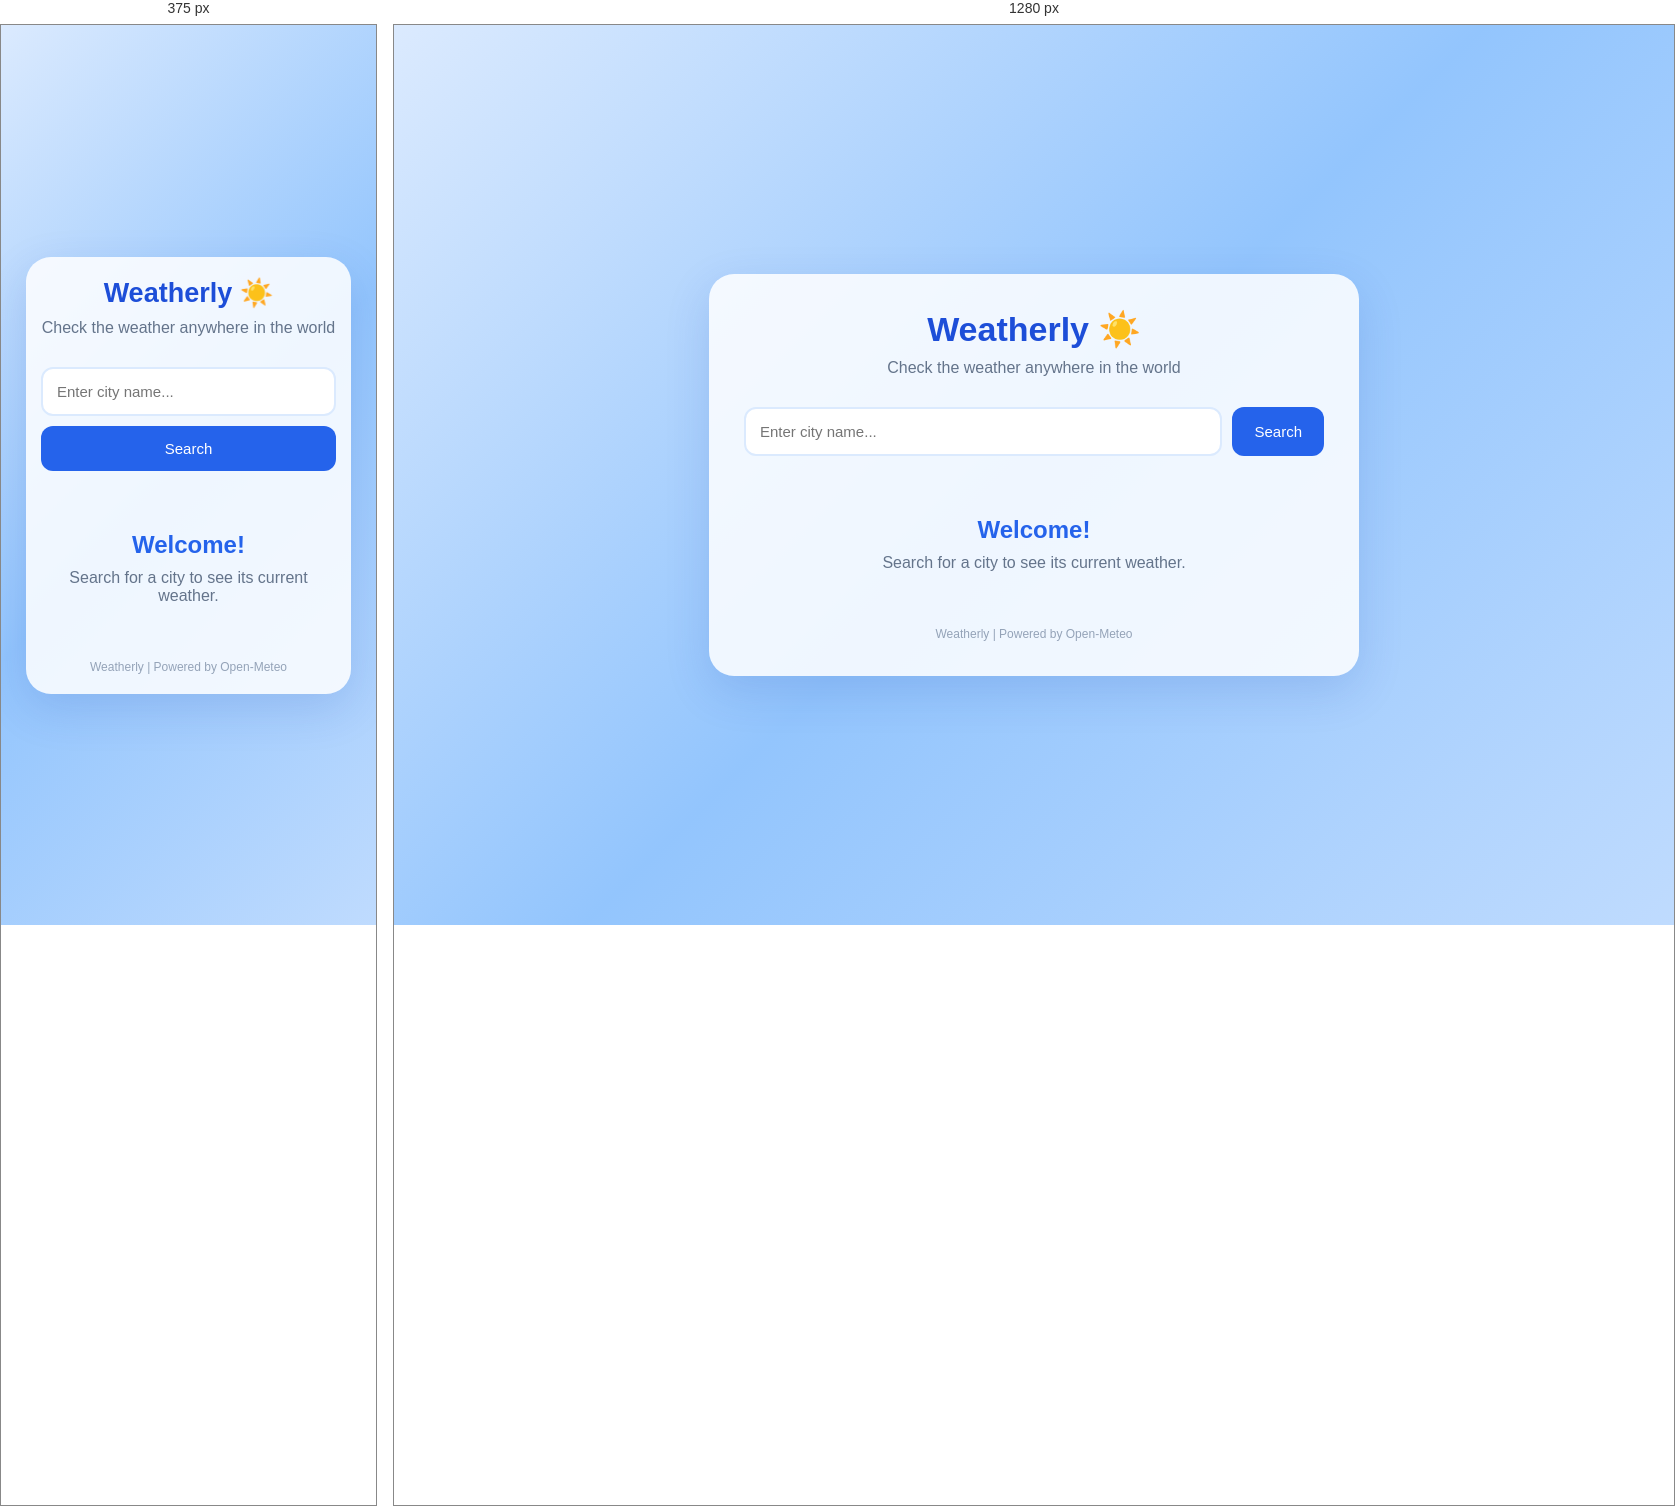
Rendered at 375 px and 1280 px, left to right.

<!-- file: index.html -->
<!DOCTYPE html>
<html lang="en">

<head>
    <meta charset="UTF-8">
    <meta name="viewport" content="width=device-width, initial-scale=1.0">
    <title>Weather App</title>
    <link rel="stylesheet" href="style.css">
</head>

<body>

    <div class="container">

        <header class="header">
            <h1>Weatherly ☀️</h1>
            <p>Check the weather anywhere in the world</p>
        </header>

        <section class="search-section">
            <input
                type="text"
                id="cityInput"
                placeholder="Enter city name..."
            >

            <button type="button" onclick="getWeather()">
                Search
            </button>
        </section>

        <main id="weatherResult" class="weather-result">
            <div class="welcome">
                <h2>Welcome!</h2>
                <p>Search for a city to see its current weather.</p>
            </div>
        </main>

        <footer>
            <p>Weatherly | Powered by Open-Meteo</p>
        </footer>

    </div>

    <script src="app.js"></script>

</body>
</html>

/* @media block from style.css */
@media (max-width: 480px) {
    .container {
        padding: 20px 15px;
    }

    .header h1 {
        font-size: 27px;
    }

    .search-section {
        flex-direction: column;
    }

    .weather-details {
        grid-template-columns: 1fr;
    }
}